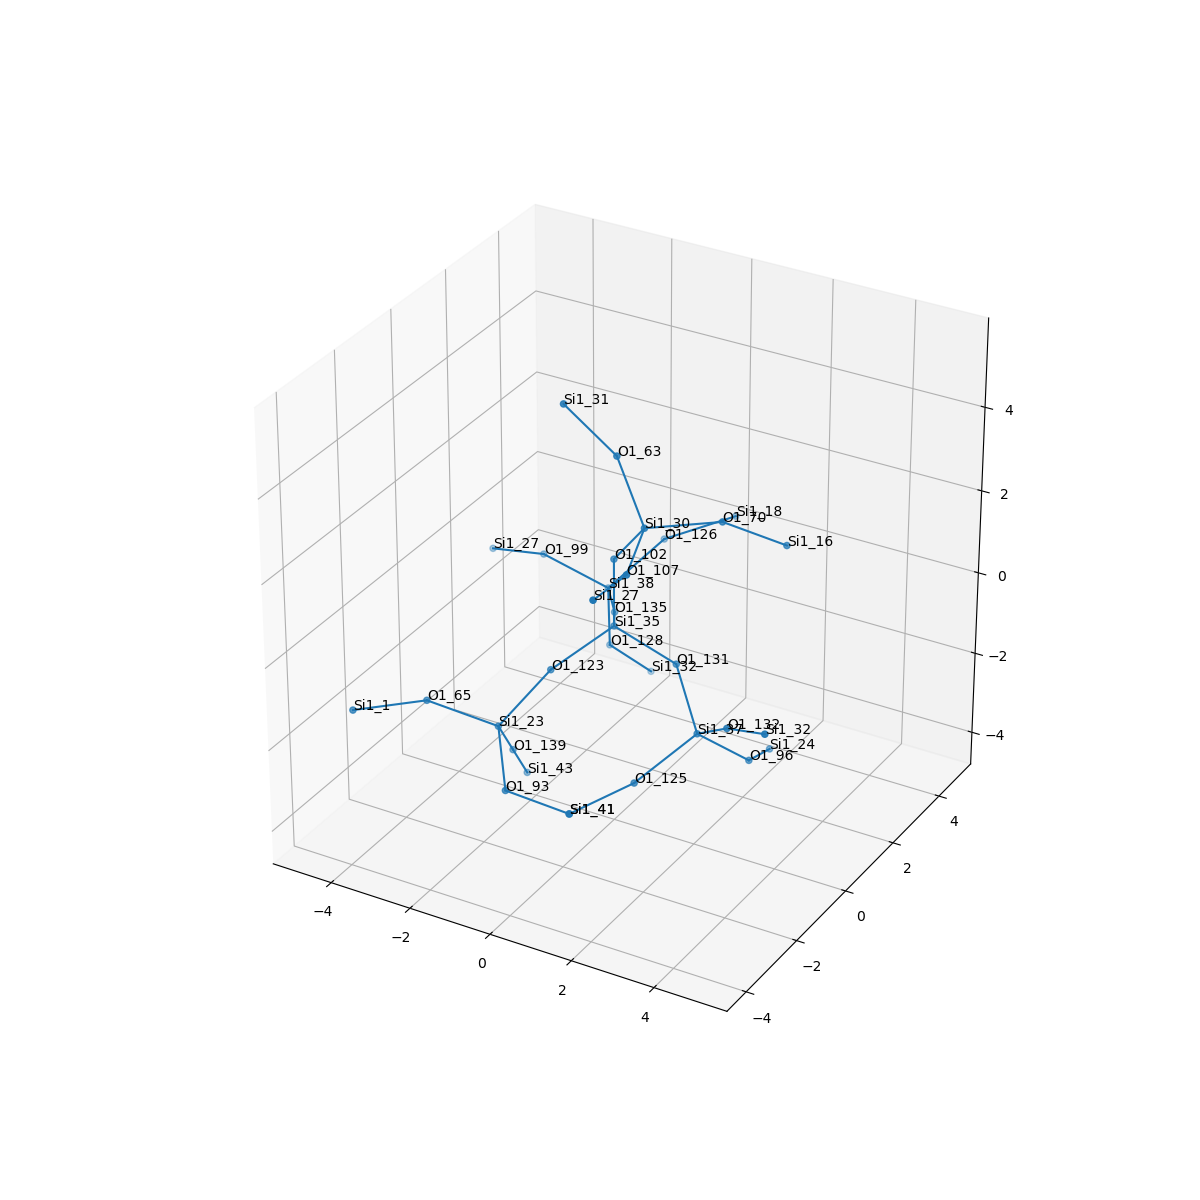

Values plotted in this chart, from the file beside it:
, neighbor_num, isite, atom, x, y, z, front_index
0, 0, 35, Si1, 0.0, 0.0, 0.0, 
1, 1, 123, O1, -0.6837, -1.369, -0.5067, 0.0
2, 1, 102, O1, 0.0, -5.551115123125783e-17, 1.613, 0.0
3, 1, 135, O1, -0.8013, 1.27, -0.5771, 0.0
4, 1, 131, O1, 1.538, 5.551115123125783e-17, -0.488, 0.0
5, 2, 23, Si1, -1.459, -2.19, -1.652, 1.0
6, 2, 30, Si1, 0.9927, -0.3874, 2.823, 2.0
7, 2, 38, Si1, -1.763, 2.513, -0.9198, 3.0
8, 2, 37, Si1, 2.569, -0.8235, -1.417, 4.0
9, 3, 139, O1, -1.763, -1.211, -2.885, 5.0
10, 3, 93, O1, -0.5208, -3.342, -2.278, 5.0
11, 3, 65, O1, -2.812, -2.821, -1.062, 5.0
12, 3, 70, O1, 2.263, 0.6031, 2.801, 6.0
13, 3, 63, O1, 0.2187, -0.2223, 4.222, 6.0
14, 3, 107, O1, 1.521, -1.899, 2.667, 6.0
15, 3, 99, O1, -3.253, 2.265, -0.355, 7.0
16, 3, 128, O1, -1.878, 2.751, -2.512, 7.0
17, 3, 126, O1, -1.188, 3.865, -0.2547, 7.0
18, 3, 125, O1, 1.728, -1.929, -2.236, 8.0
19, 3, 96, O1, 3.207, 0.2131, -2.474, 8.0
20, 3, 132, O1, 3.715, -1.533, -0.5396, 8.0
21, 4, 43, Si1, -2.068, -0.2319, -4.118, 9.0
22, 4, 41, Si1, 1.089, -3.402, -2.32, 10.0
23, 4, 1, Si1, -3.772, -4.099, -0.8607, 11.0
24, 4, 16, Si1, 3.226, 1.595, 1.986, 12.0
25, 4, 31, Si1, -0.7723, -0.6816, 5.402, 13.0
26, 4, 27, Si1, 1.731, -3.463, 2.977, 14.0
27, 4, 27, Si1, -4.777, 2.564, -0.7887, 15.0
28, 4, 32, Si1, -1.485, 3.811, -3.662, 16.0
29, 4, 18, Si1, 0.06897, 4.766, 0.187, 17.0
30, 4, 41, Si1, 1.089, -3.402, -2.32, 18.0
31, 4, 24, Si1, 2.86, 1.647, -3.124, 19.0
32, 4, 32, Si1, 5.023, -2.215, 0.1033, 20.0
